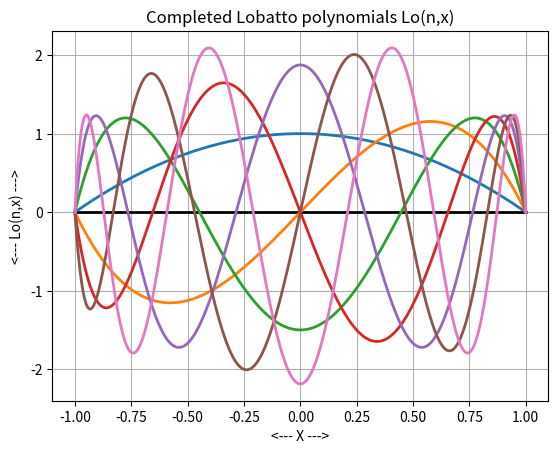
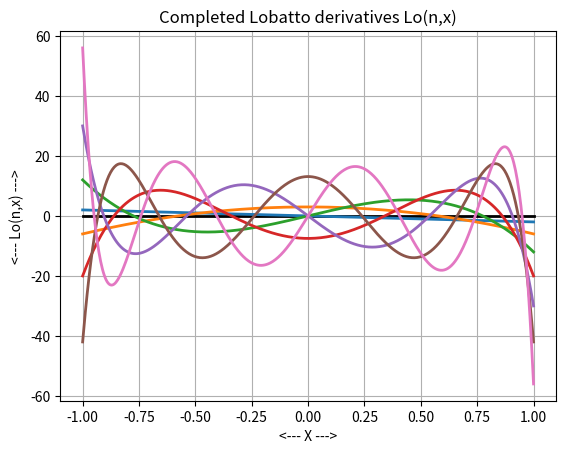

Write Python code to recreate these figures, in order.
#! /usr/bin/env python3
#
def lobatto_polynomial_test ( ):

#*****************************************************************************80
#
## lobatto_polynomial_test() tests lobatto_polynomial().
#
#  Licensing:
#
#    This code is distributed under the MIT license.
#
#  Modified:
#
#    23 August 2023
#
#  Author:
#
#    John Burkardt
#
  import numpy as np
  import platform

  print ( '' )
  print ( 'lobatto_polynomial_test():' )
  print ( '  python version: ' + platform.python_version ( ) )
  print ( '  numpy version:  ' + np.version.version )
  print ( '  Test lobatto_polynomial().' )

  lobatto_polynomial_value_test ( )
  lobatto_polynomial_plot_test ( )
  lobatto_polynomial_derivative_test ( )
  lobatto_polynomial_derivative_plot_test ( )
#
#  Terminate.
#
  print ( '' )
  print ( 'lobatto_polynomial_test():' )
  print ( '  Normal end of execution.' )

  return

def lobatto_polynomial_derivative ( m, n, x ):

#*****************************************************************************80
#
## lobatto_polynomial_derivative(): derivative of completed Lobatto polynomial.
#
#  Discussion:
#
#    L(N,X)  =  N * ( P(N-1,X) - X * P(N,X) ) 
#    L'(N,X) =  N * ( P'(N-1,X) - P(N,X) - X * P'(N,X) )
#
#  Licensing:
#
#    This code is distributed under the MIT license. 
#
#  Modified:
#
#    23 August 2023
#
#  Author:
#
#    John Burkardt
#
#  Reference:
#
#    Milton Abramowitz, Irene Stegun,
#    Handbook of Mathematical Functions,
#    National Bureau of Standards, 1964,
#    ISBN: 0-486-61272-4,
#    LC: QA47.A34.
#
#    Larry Andrews,
#    Special Functions of Mathematics for Engineers,
#    Second Edition,
#    Oxford University Press, 1998,
#    ISBN: 0819426164,
#    LC: QA351.A75.
#
#    Daniel Zwillinger, editor,
#    CRC Standard Mathematical Tables and Formulae,
#    30th Edition,
#    CRC Press, 1996.
#
#  Input:
#
#    integer M, the number of evaluation points.
#
#    integer N, the highest order polynomial to evaluate.
#    Note that polynomials 0 through N will be evaluated.
#
#    real X(M), the evaluation points.
#
#  Output:
#
#    real LP[M,N+1], the derivative of the completed Lobatto
#    polynomials of order 1 through N at the point X.
#
  import numpy as np

  lp = np.zeros ( [ m, n + 1 ] )

  if ( 1 <= n ):

    lp[:,1] = - 2.0 * x[:]

    if ( 2 <= n ):

      p = np.zeros ( [ m, n + 1 ] )
      p[:,0] = 1.0
      p[:,1] = x[:]
      for j in range ( 2, n + 1 ):
        p[:,j] = ( ( 2 * j - 1 ) * x[:] * p[:,j-1]   \
                 - (     j - 1 ) *        p[:,j-2] ) \
                 / (     j     )

      pp = np.zeros ( [ m, n + 1 ] )
      pp[:,0] = 0.0
      pp[:,1] = 1.0
      for j in range ( 2, n + 1 ):
        pp[:,j] = ( ( 2 * j - 1 ) * ( p[:,j-1] + x[:] * pp[:,j-1] )   \
                  - (     j - 1 ) *                     pp[:,j-2] ) \
                  / (     j     )

      for j in range ( 2, n + 1 ):
        lp[:,j] = \
          j * ( pp[:,j-1] - p[:,j] - x[:] * pp[:,j] )

  return lp

def lobatto_polynomial_derivative_plot ( index, filename ):

#*****************************************************************************80
#
## lobatto_polynomial_derivative_plot() plots Lobatto polynomial derivatives.
#
#  Licensing:
#
#    This code is distributed under the MIT license.
#
#  Modified:
#
#    23 August 2023
#
#  Author:
#
#    John Burkardt
#
#  Input:
#
#    integer index(*): the orders of the polynomials to be plotted.
#
#    string filename: a filename for the plot.
#
  import matplotlib.pyplot as plt
  import numpy as np

  m = 501
  x = np.linspace ( -1.0, +1.0, m )
  index_num = len ( index )

  plt.clf ( )
  plt.plot ( np.array ( [-1.0,+1.0] ), np.array ( [0.0,0.0] ), \
    'k-', linewidth = 2 )
  for i in range ( 0, index_num ):
    n = index[i]
    y = lobatto_polynomial_derivative ( m, n, x )
    plt.plot ( x, y[:,n], linewidth = 2 )

  plt.grid ( True )
  plt.xlabel ( '<--- X --->' )
  plt.ylabel ( '<--- Lo''(n,x) --->' )
  plt.title ( 'Completed Lobatto derivatives Lo''(n,x)' )
  plt.savefig ( filename )
  print ( '  Graphics saved as "' + filename + '"' )

  return

def lobatto_polynomial_derivative_plot_test ( ):

#*****************************************************************************80
#
## lobatto_polynomial_derivative_plot_test() tests lobatto_polynomial_derivative_plot().
#
#  Licensing:
#
#    This code is distributed under the MIT license.
#
#  Modified:
#
#    23 August 2023
#
#  Author:
#
#    John Burkardt
#
  import numpy as np

  print ( '' )
  print ( 'lobatto_polynomial_derivative_plot_test():' )
  print ( '  lobatto_polynomial_derivative_plot() plots Lobatto polynomial derivativess.' )

  index = np.array ( [ 1, 2, 3, 4, 5, 6, 7 ] )
  filename = 'lobatto_polynomial_derivative.png'

  lobatto_polynomial_derivative_plot ( index, filename )

  return

def lobatto_polynomial_derivative_test ( ):

#*****************************************************************************80
#
## lobatto_polynomial_derivative_test() tests lobatto_polynomial_derivative().
#
#  Licensing:
#
#    This code is distributed under the MIT license.
#
#  Modified:
#
#    23 August 2023
#
#  Author:
#
#    John Burkardt
#
  import numpy as np

  m = 1

  print ( '' )
  print ( 'lobatto_polynomial_derivative_test():' )
  print ( '  lobatto_polynomial_derivatives() stores derivatives of' )
  print ( '  the completed Lobatto polynomial L(n,x).' )
  print ( '  lobatto_polynomial_derivative() evaluates the completed Lobatto polynomial.' )
  print ( '' )
  print ( '                                       Tabulated                 Computed' )
  print ( '     N        X                        L\'(N,X)                   L\'(N,X)       Error' )
  print ( '' )

  n_data = 0

  while ( True ):

    n_data, n, x, fx1 = lobatto_polynomial_derivatives ( n_data )

    if ( n_data == 0 ):
      break

    x_vec = np.array ( [ x ] )
    lp = lobatto_polynomial_derivative ( m, n, x_vec )
    fx2 = lp[0,n]

    e = fx1 - fx2

    print ( '  %4d  %12f  %24g  %24g  %8g' % ( n, x, fx1, fx2, e ) )

  return

def lobatto_polynomial_derivatives ( n_data ):

#*****************************************************************************80
#
## lobatto_polynomial_derivatives(): derivatives of completed Lobatto polynomials.
#
#  Discussion:
#
#    In Mathematica, the completed Lobatto polynomial can be evaluated by:
#
#      n * LegendreP [ n - 1, x ] - n * x * LegendreP [ n, x ]
#
#    The derivative is:
#
#        n * D[LegendreP [ n - 1, x ], {x} ] 
#      - n * LegendreP [ n, x ] 
#      - n * x * D[LegendreP [ n, x ], {x}]
#
#  Licensing:
#
#    This code is distributed under the MIT license.
#
#  Modified:
#
#    18 November 2014
#
#  Author:
#
#    John Burkardt
#
#  Reference:
#
#    Milton Abramowitz and Irene Stegun,
#    Handbook of Mathematical Functions,
#    US Department of Commerce, 1964.
#
#    Stephen Wolfram,
#    The Mathematica Book,
#    Fourth Edition,
#    Wolfram Media / Cambridge University Press, 1999.
#
#  Input:
#
#    integer n_data.  The user sets n_data to 0 before the first call.  
#
#  Output:
#
#    integer n_data.  On each call, the routine increments n_data by 1, and
#    returns the corresponding data when there is no more data, the
#    output value of n_data will be 0 again.
#
#    integer N, the order of the function.
#
#    real X, the point where the function is evaluated.
#
#    real FX, the value of the function.
#
  import numpy as np

  n_max = 31

  fx_vec = np.array ( ( \
     -0.5, \
      2.437500000000000, \
      4.031250000000000, \
     -3.154296875000000, \
    -10.19165039062500, \
     -1.019622802734375, \
     15.67544555664063, \
     10.97668933868408, \
    -15.91419786214828, \
    -24.33202382177114, \
     12.00000000000000, \
      5.670000000000000, \
      0.9600000000000000, \
     -2.310000000000000, \
     -4.320000000000000, \
     -5.250000000000000, \
     -5.280000000000000, \
     -4.590000000000000, \
     -3.360000000000000, \
     -1.770000000000000, \
      0.0, \
      1.770000000000000, \
      3.360000000000000, \
      4.590000000000000, \
      5.280000000000000, \
      5.250000000000000, \
      4.320000000000000, \
      2.310000000000000, \
     -0.9600000000000000, \
     -5.670000000000000, \
    -12.00000000000000 ))

  n_vec = np.array ( ( \
     1,  2, \
     3,  4,  5, \
     6,  7,  8, \
     9, 10,  3, \
     3,  3,  3, \
     3,  3,  3, \
     3,  3,  3, \
     3,  3,  3, \
     3,  3,  3, \
     3,  3,  3, \
     3,  3 ))

  x_vec = np.array ( ( \
    0.25, \
    0.25, \
    0.25, \
    0.25, \
    0.25, \
    0.25, \
    0.25, \
    0.25, \
    0.25, \
    0.25, \
   -1.00, \
   -0.90, \
   -0.80, \
   -0.70, \
   -0.60, \
   -0.50, \
   -0.40, \
   -0.30, \
   -0.20, \
   -0.10, \
    0.00, \
    0.10, \
    0.20, \
    0.30, \
    0.40, \
    0.50, \
    0.60, \
    0.70, \
    0.80, \
    0.90, \
    1.00 ))

  if ( n_data < 0 ):
    n_data = 0

  if ( n_max <= n_data ):
    n_data = 0
    n = 0
    x = 0.0
    fx = 0.0
  else:
    n = n_vec[n_data]
    x = x_vec[n_data]
    fx = fx_vec[n_data]
    n_data = n_data + 1

  return n_data, n, x, fx

def lobatto_polynomial_plot ( index, filename ):

#*****************************************************************************80
#
## lobatto_polynomial_plot() plots one or more completed Lobatto polynomials.
#
#  Licensing:
#
#    This code is distributed under the MIT license.
#
#  Modified:
#
#    23 August 2023
#
#  Author:
#
#    John Burkardt
#
#  Input:
#
#    integer index(*): the orders of the polynomials to be plotted.
#
#    string filename: a file name for the plot.
#
  import matplotlib.pyplot as plt
  import numpy as np

  m = 501
  x = np.linspace ( -1.0, +1.0, m )
  index_num = len ( index )

  plt.clf ( )
  plt.plot ( np.array ( [-1.0,+1.0] ), np.array ( [0.0,0.0] ), \
    'k-', linewidth = 2 )
  for i in range ( 0, index_num ):
    n = index[i]
    y = lobatto_polynomial_value ( m, n, x )
    plt.plot ( x, y[:,n], linewidth = 2 )

  plt.grid ( True )
  plt.xlabel ( '<--- X --->' )
  plt.ylabel ( '<--- Lo(n,x) --->' )
  plt.title ( 'Completed Lobatto polynomials Lo(n,x)' )
  plt.savefig ( filename )
  print ( '  Graphics saved as "' + filename + '"' )

  return

def lobatto_polynomial_plot_test ( ):

#*****************************************************************************80
#
## lobatto_polynomial_plot_test() tests lobatto_polynomial_plot().
#
#  Licensing:
#
#    This code is distributed under the MIT license.
#
#  Modified:
#
#    23 August 2023
#
#  Author:
#
#    John Burkardt
#
  import numpy as np

  print ( '' )
  print ( 'lobatto_polynomial_plot_test():' )
  print ( '  lobatto_polynomial_plot() plots Lobatto polynomials.' )

  index = np.array ( [ 1, 2, 3, 4, 5, 6, 7 ] )
  filename = 'lobatto_polynomial_value.png'

  lobatto_polynomial_plot ( index, filename )

  return

def lobatto_polynomial_value ( m, n, x ):

#*****************************************************************************80
#
## lobatto_polynomial_value() evaluates the completed Lobatto polynomials Lo(n,x).
#
#  Discussion:
#
#    L(N,X) = ( 1 - X^2 ) * P'(N,X)
#           = N * ( P(N-1,X) - X * P(N,X) ) 
#
#    The Lobatto polynomials are 0 at -1 and +1.
#
#    L( 0,x) = (1-x^2) * 0
#    L( 1,x) = (1-x^2) * 1
#    L( 2,x) = (1-x^2) * 3X
#    L( 3,x) = (1-x^2) * ( -3 + 15x^2 ) / 2
#    L( 4,x) = (1-x^2) * ( -60x + 140x^3 ) / 8
#    L( 5,x) = (1-x^2) * ( -15 - 210x^2 + 315x^4 ) / 8
#    L( 6,x) = (1-x^2) * ( 210x - 1260x^3 + 1386x^5 ) / 16
#    L( 7,x) = (1-x^2) * ( -35 + 945x^2 - 3465x^4 + 3003x^6 ) / 16
#    L( 8,x) = (1-x^2) * ( -2520x + 27720x^3 - 72072x^5 + 51480x^7 ) / 128
#    L( 9,x) = (1-x^2) * ( 315 - 13860x^2 + 90090x^4 - 180180x^6 + 109395x^8 ) / 128
#    L(10,x) = (1-x^2) * ( 6930x - 120120x^3 + 540540x^5 - 875160x^7 + 461890x^9 ) / 256
#
#  Licensing:
#
#    This code is distributed under the MIT license. 
#
#  Modified:
#
#    23 August 2023
#
#  Author:
#
#    John Burkardt
#
#  Reference:
#
#    Milton Abramowitz, Irene Stegun,
#    Handbook of Mathematical Functions,
#    National Bureau of Standards, 1964,
#    ISBN: 0-486-61272-4,
#    LC: QA47.A34.
#
#    Larry Andrews,
#    Special Functions of Mathematics for Engineers,
#    Second Edition,
#    Oxford University Press, 1998,
#    ISBN: 0819426164,
#    LC: QA351.A75.
#
#    Daniel Zwillinger, editor,
#    CRC Standard Mathematical Tables and Formulae,
#    30th Edition,
#    CRC Press, 1996.
#
#  Input:
#
#    integer m: the number of evaluation points.
#
#    integer n: the highest order polynomial to evaluate.
#
#    real x[m]: the evaluation points.
#
#  Output:
#
#    real l[m,n+1]: the values of the completed Lobatto
#    polynomials of orders up to N at the point X.
#
  import numpy as np

  l = np.zeros ( [ m, n + 1 ] )

  if ( 1 <= n ):

    l[:,1] = ( 1.0 - x[:] ** 2 )

    if ( 2 <= n ):
#
#  Evaluate Legendre polynomials.
#
      p = np.zeros ( [ m, n + 1 ] )
 
      p[:,0] = 1.0
      p[:,1] = x[:]

      for j in range ( 2, n + 1 ):
        p[:,j] = ( ( 2 * j - 1 ) * x[:] * p[:,j-1]   \
                 - (     j - 1 ) *        p[:,j-2] ) \
                 / (     j     )

      for j in range ( 2, n + 1 ):
        l[:,j] = j * ( p[:,j-1] - x[:] * p[:,j] )

  return l


def lobatto_polynomial_values ( n_data ):

#*****************************************************************************80
#
## lobatto_polynomial_values() returns values of the completed Lobatto polynomials.
#
#  Discussion:
#
#    In Mathematica, the function can be evaluated by:
#
#      n * LegendreP [ n - 1, x ] - n * x * LegendreP [ n, x ]
#
#  Licensing:
#
#    This code is distributed under the MIT license.
#
#  Modified:
#
#    02 May 2013
#
#  Author:
#
#    John Burkardt
#
#  Reference:
#
#    Milton Abramowitz and Irene Stegun,
#    Handbook of Mathematical Functions,
#    US Department of Commerce, 1964.
#
#    Stephen Wolfram,
#    The Mathematica Book,
#    Fourth Edition,
#    Wolfram Media / Cambridge University Press, 1999.
#
#  Input:
#
#    integer n_data.  The user sets n_data to 0 before the first call.  
#
#  Output:
#
#    integer n_data.  On each call, the routine increments n_data by 1, and
#    returns the corresponding data when there is no more data, the
#    output value of n_data will be 0 again.
#
#    integer N, the order of the function.
#
#    real X, the point where the function is evaluated.
#
#    real FX, the value of the function.
#
  import numpy as np

  n_max = 31

  fx_vec = np.array ( ( \
    0.9375000000000000, \
    0.7031250000000000, \
   -0.9667968750000000, \
   -1.501464843750000, \
    0.3639221191406250, \
    2.001914978027344, \
    0.6597948074340820, \
   -1.934441328048706, \
   -1.769941113889217, \
    1.215243665501475, \
    0.000000000000000, \
    0.8692500000000000, \
    1.188000000000000, \
    1.109250000000000, \
    0.7680000000000000, \
    0.2812500000000000, \
   -0.2520000000000000, \
   -0.7507500000000000, \
   -1.152000000000000, \
   -1.410750000000000, \
   -1.500000000000000, \
   -1.410750000000000, \
   -1.152000000000000, \
   -0.7507500000000000, \
   -0.2520000000000000, \
    0.2812500000000000, \
    0.7680000000000000, \
    1.109250000000000, \
    1.188000000000000, \
    0.8692500000000000, \
    0.000000000000000 ) )

  n_vec = np.array ( ( \
     1,  2, \
     3,  4,  5, \
     6,  7,  8, \
     9, 10,  3, \
     3,  3,  3, \
     3,  3,  3, \
     3,  3,  3, \
     3,  3,  3, \
     3,  3,  3, \
     3,  3,  3, \
     3,  3 ) )

  x_vec = np.array ( ( \
    0.25, \
    0.25, \
    0.25, \
    0.25, \
    0.25, \
    0.25, \
    0.25, \
    0.25, \
    0.25, \
    0.25, \
   -1.00, \
   -0.90, \
   -0.80, \
   -0.70, \
   -0.60, \
   -0.50, \
   -0.40, \
   -0.30, \
   -0.20, \
   -0.10, \
    0.00, \
    0.10, \
    0.20, \
    0.30, \
    0.40, \
    0.50, \
    0.60, \
    0.70, \
    0.80, \
    0.90, \
    1.00 ) )

  if ( n_data < 0 ):
    n_data = 0

  if ( n_max <= n_data ):
    n_data = 0
    n = 0
    x = 0.0
    fx = 0.0
  else:
    n = n_vec[n_data]
    x = x_vec[n_data]
    fx = fx_vec[n_data]
    n_data = n_data + 1

  return n_data, n, x, fx

def lobatto_polynomial_value_test ( ):

#*****************************************************************************80
#
## lobatto_polynomial_value_test() tests lobatto_polynomial_value().
#
#  Licensing:
#
#    This code is distributed under the MIT license.
#
#  Modified:
#
#    23 August 2023
#
#  Author:
#
#    John Burkardt
#
  import numpy as np

  m = 1

  print ( '' )
  print ( 'lobatto_polynomial_value_test():' )
  print ( '  lobatto_polynomial_value() evaluates the completed Lobatto polynomial.' )
  print ( '' )
  print ( '                                       Tabulated                 Computed' )
  print ( '     N        X                        L(N,X)                    L(N,X)        Error' )
  print ( '' )

  n_data = 0

  while ( True ):

    n_data, n, x, fx1 = lobatto_polynomial_values ( n_data )

    if ( n_data == 0 ):
      break

    x_vec = np.array ( [ x ] )

    l = lobatto_polynomial_value ( m, n, x_vec )
    fx2 = l[0,n]

    e = fx1 - fx2

    print ( '  %4d  %12f  %24g  %24g  %8g' % ( n, x, fx1, fx2, e ) )

  return

def timestamp ( ):

#*****************************************************************************80
#
## timestamp() prints the date as a timestamp.
#
#  Licensing:
#
#    This code is distributed under the MIT license. 
#
#  Modified:
#
#    21 August 2019
#
#  Author:
#
#    John Burkardt
#
  import time

  t = time.time ( )
  print ( time.ctime ( t ) )

  return

if ( __name__ == '__main__' ):
  timestamp ( )
  lobatto_polynomial_test ( )
  timestamp ( )
